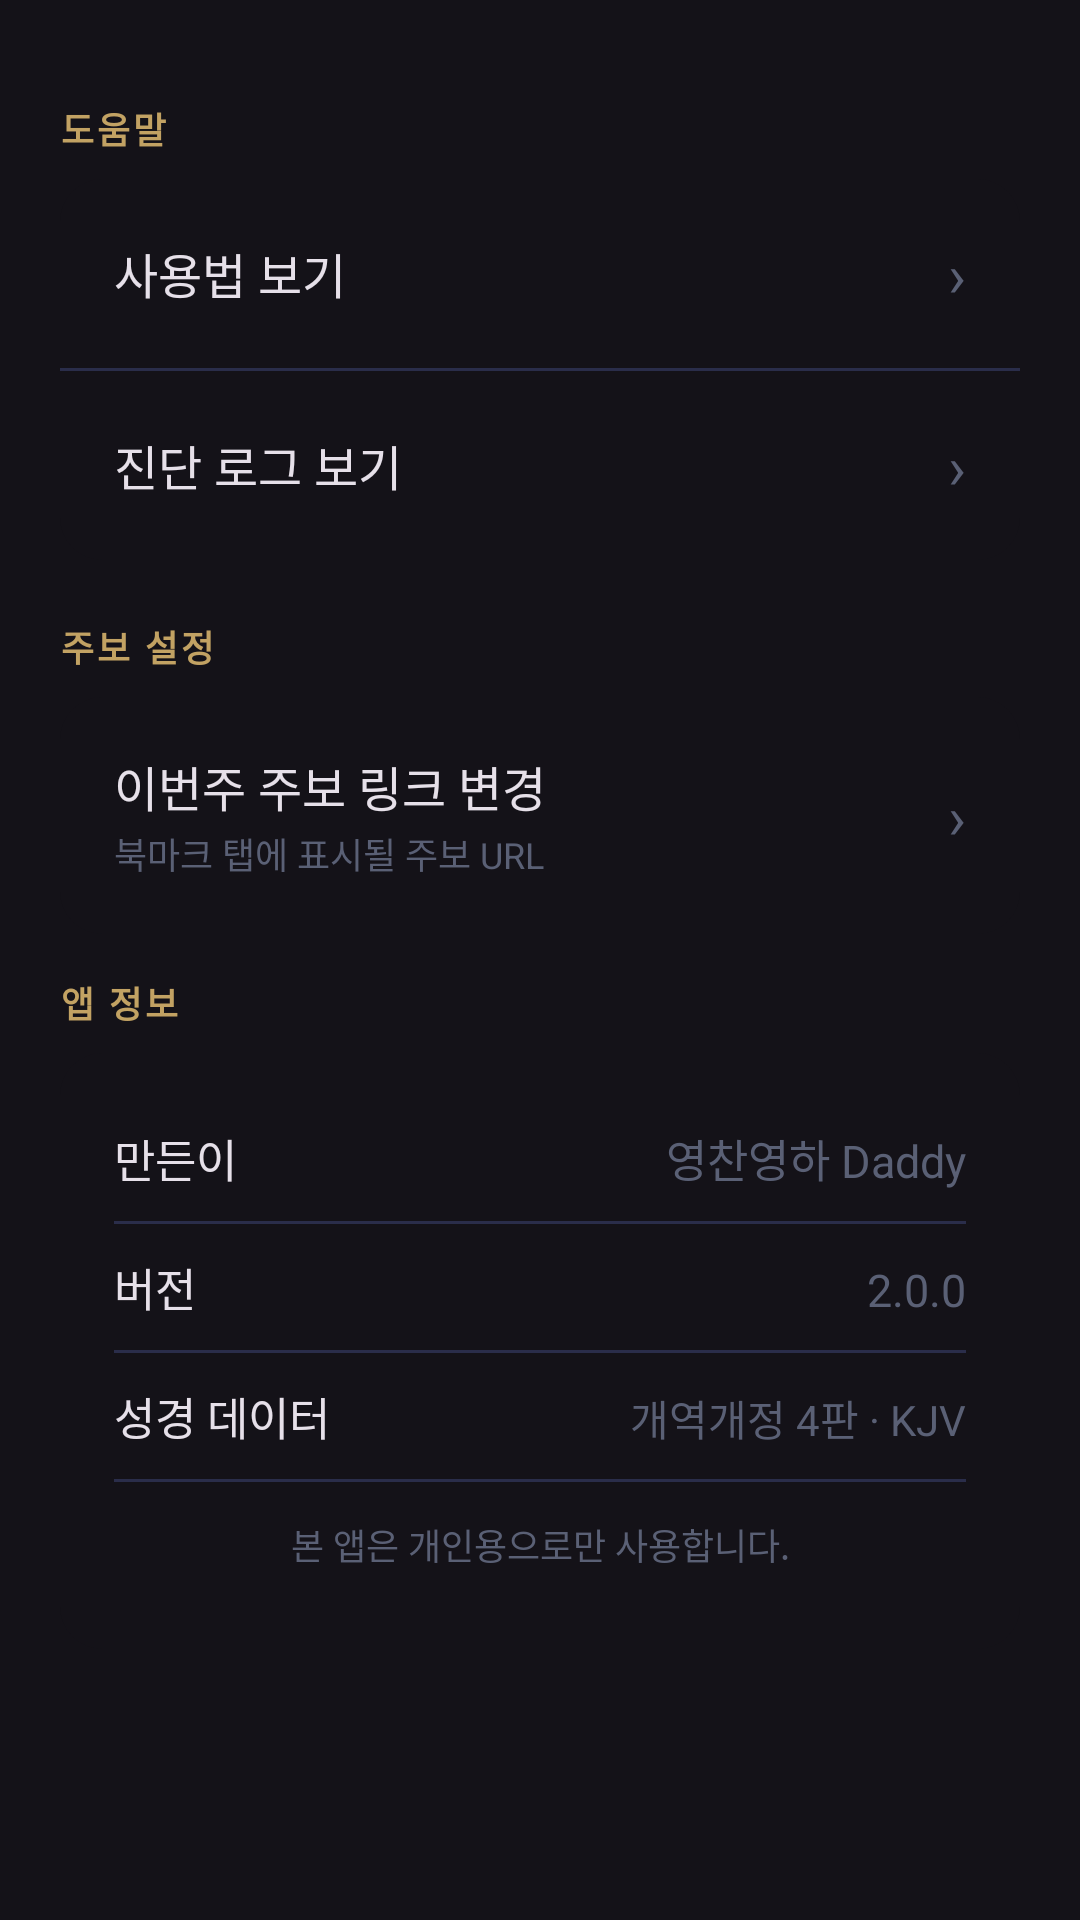

Android layout source for this screen:
<!-- AndroidManifest.xml: application theme Theme.BibleApp -->
<!-- res/layout/fragment_settings.xml -->
<?xml version="1.0" encoding="utf-8"?>
<ScrollView xmlns:android="http://schemas.android.com/apk/res/android"
    xmlns:app="http://schemas.android.com/apk/res-auto"
    android:layout_width="match_parent" android:layout_height="match_parent">

    <LinearLayout android:layout_width="match_parent" android:layout_height="wrap_content"
        android:orientation="vertical" android:padding="20dp">

        
        <TextView android:layout_width="match_parent" android:layout_height="wrap_content"
            android:text="도움말" android:textSize="12sp" android:textColor="@color/gold_soft"
            android:textStyle="bold" android:letterSpacing="0.08"
            android:layout_marginTop="14dp" android:layout_marginBottom="8dp"/>

        <androidx.cardview.widget.CardView android:layout_width="match_parent"
            android:layout_height="wrap_content" android:layout_marginBottom="6dp"
            app:cardCornerRadius="14dp" app:cardElevation="0dp" app:cardBackgroundColor="?attr/colorSurface">
            <LinearLayout android:layout_width="match_parent" android:layout_height="wrap_content"
                android:orientation="vertical">
                <LinearLayout android:id="@+id/btn_usage" android:layout_width="match_parent"
                    android:layout_height="wrap_content" android:orientation="horizontal"
                    android:gravity="center_vertical" android:padding="18dp"
                    android:foreground="?attr/selectableItemBackground">
                    <TextView android:layout_width="0dp" android:layout_height="wrap_content"
                        android:layout_weight="1" android:text="사용법 보기"
                        android:textSize="16sp" android:textColor="?attr/colorOnSurface"/>
                    <TextView android:layout_width="wrap_content" android:layout_height="wrap_content"
                        android:text="›" android:textSize="20sp" android:textColor="@color/ink_soft"/>
                </LinearLayout>
                <View android:layout_width="match_parent" android:layout_height="1dp" android:background="@color/divider"/>
                <LinearLayout android:id="@+id/btn_log" android:layout_width="match_parent"
                    android:layout_height="wrap_content" android:orientation="horizontal"
                    android:gravity="center_vertical" android:padding="18dp"
                    android:foreground="?attr/selectableItemBackground">
                    <TextView android:layout_width="0dp" android:layout_height="wrap_content"
                        android:layout_weight="1" android:text="진단 로그 보기"
                        android:textSize="16sp" android:textColor="?attr/colorOnSurface"/>
                    <TextView android:layout_width="wrap_content" android:layout_height="wrap_content"
                        android:text="›" android:textSize="20sp" android:textColor="@color/ink_soft"/>
                </LinearLayout>
            </LinearLayout>
        </androidx.cardview.widget.CardView>

        
        <TextView android:layout_width="match_parent" android:layout_height="wrap_content"
            android:text="주보 설정" android:textSize="12sp" android:textColor="@color/gold_soft"
            android:textStyle="bold" android:letterSpacing="0.08"
            android:layout_marginTop="14dp" android:layout_marginBottom="8dp"/>

        <androidx.cardview.widget.CardView android:layout_width="match_parent"
            android:layout_height="wrap_content" android:layout_marginBottom="14dp"
            app:cardCornerRadius="14dp" app:cardElevation="0dp" app:cardBackgroundColor="?attr/colorSurface">
            <LinearLayout android:id="@+id/btn_bulletin_url" android:layout_width="match_parent"
                android:layout_height="wrap_content" android:orientation="horizontal"
                android:gravity="center_vertical" android:padding="18dp"
                android:foreground="?attr/selectableItemBackground">
                <LinearLayout android:layout_width="0dp" android:layout_height="wrap_content"
                    android:layout_weight="1" android:orientation="vertical">
                    <TextView android:layout_width="wrap_content" android:layout_height="wrap_content"
                        android:text="이번주 주보 링크 변경" android:textSize="16sp"
                        android:textColor="?attr/colorOnSurface"/>
                    <TextView android:layout_width="wrap_content" android:layout_height="wrap_content"
                        android:text="북마크 탭에 표시될 주보 URL" android:textSize="12sp"
                        android:textColor="@color/ink_soft" android:layout_marginTop="2dp"/>
                </LinearLayout>
                <TextView android:layout_width="wrap_content" android:layout_height="wrap_content"
                    android:text="›" android:textSize="20sp" android:textColor="@color/ink_soft"/>
            </LinearLayout>
        </androidx.cardview.widget.CardView>

        
        <TextView android:layout_width="match_parent" android:layout_height="wrap_content"
            android:text="앱 정보" android:textSize="12sp" android:textColor="@color/gold_soft"
            android:textStyle="bold" android:letterSpacing="0.08" android:layout_marginBottom="8dp"/>

        <androidx.cardview.widget.CardView android:layout_width="match_parent"
            android:layout_height="wrap_content"
            app:cardCornerRadius="14dp" app:cardElevation="0dp" app:cardBackgroundColor="?attr/colorSurface">
            <LinearLayout android:layout_width="match_parent" android:layout_height="wrap_content"
                android:orientation="vertical" android:padding="18dp">
                <LinearLayout android:layout_width="match_parent" android:layout_height="wrap_content"
                    android:orientation="horizontal" android:paddingVertical="6dp">
                    <TextView android:layout_width="0dp" android:layout_height="wrap_content"
                        android:layout_weight="1" android:text="만든이" android:textSize="15sp"
                        android:textColor="?attr/colorOnSurface"/>
                    <TextView android:layout_width="wrap_content" android:layout_height="wrap_content"
                        android:text="영찬영하 Daddy" android:textSize="15sp" android:textColor="@color/ink_soft"/>
                </LinearLayout>
                <View android:layout_width="match_parent" android:layout_height="1dp"
                    android:background="@color/divider" android:layout_marginVertical="4dp"/>
                <LinearLayout android:layout_width="match_parent" android:layout_height="wrap_content"
                    android:orientation="horizontal" android:paddingVertical="6dp">
                    <TextView android:layout_width="0dp" android:layout_height="wrap_content"
                        android:layout_weight="1" android:text="버전" android:textSize="15sp"
                        android:textColor="?attr/colorOnSurface"/>
                    <TextView android:layout_width="wrap_content" android:layout_height="wrap_content"
                        android:text="2.0.0" android:textSize="15sp" android:textColor="@color/ink_soft"/>
                </LinearLayout>
                <View android:layout_width="match_parent" android:layout_height="1dp"
                    android:background="@color/divider" android:layout_marginVertical="4dp"/>
                <LinearLayout android:layout_width="match_parent" android:layout_height="wrap_content"
                    android:orientation="horizontal" android:paddingVertical="6dp">
                    <TextView android:layout_width="0dp" android:layout_height="wrap_content"
                        android:layout_weight="1" android:text="성경 데이터" android:textSize="15sp"
                        android:textColor="?attr/colorOnSurface"/>
                    <TextView android:layout_width="wrap_content" android:layout_height="wrap_content"
                        android:text="개역개정 4판 · KJV" android:textSize="14sp"
                        android:textColor="@color/ink_soft"/>
                </LinearLayout>
            <View android:layout_width="match_parent" android:layout_height="1dp"
                    android:background="@color/divider" android:layout_marginVertical="4dp"/>
                <TextView
                    android:layout_width="match_parent"
                    android:layout_height="wrap_content"
                    android:paddingVertical="8dp"
                    android:text="본 앱은 개인용으로만 사용합니다."
                    android:textSize="12sp"
                    android:textColor="@color/ink_soft"
                    android:gravity="center"
                    android:fontFamily="sans-serif-light" />
            </LinearLayout>
        </androidx.cardview.widget.CardView>

    </LinearLayout>
</ScrollView>
<!-- resources referenced by this layout -->
<resources>
  <color name="divider">#2A2D4A</color>
  <color name="gold_soft">#C2A263</color>
  <color name="ink_soft">#5A6075</color>
  <style name="Theme.BibleApp" parent="Theme.Material3.Dark.NoActionBar">
          <item name="colorPrimary">@color/indigo_light</item>
          <item name="colorOnPrimary">@color/white</item>
          <item name="colorPrimaryContainer">@color/indigo</item>
          <item name="colorSecondary">@color/gold</item>
          <item name="android:statusBarColor">@color/indigo_dark</item>
          <item name="android:navigationBarColor">@color/indigo_dark</item>
          <item name="buttonBarPositiveButtonStyle">@style/DialogPositiveBtn</item>
          <item name="buttonBarNegativeButtonStyle">@style/DialogNegativeBtn</item>
      </style>
  <color name="indigo_light">#4E5388</color>
  <color name="white">#FFFFFF</color>
  <color name="indigo">#3A3E6E</color>
  <color name="gold">#C2963A</color>
  <color name="indigo_dark">#272A4E</color>
  <style name="DialogPositiveBtn" parent="Widget.Material3.Button.TextButton.Dialog">
          <item name="android:textColor">#C2A870</item>
          <item name="android:textStyle">bold</item>
          <item name="android:textSize">14sp</item>
      </style>
  <style name="DialogNegativeBtn" parent="Widget.Material3.Button.TextButton.Dialog">
          <item name="android:textColor">#7E9BB5</item>
          <item name="android:textSize">14sp</item>
      </style>
</resources>
